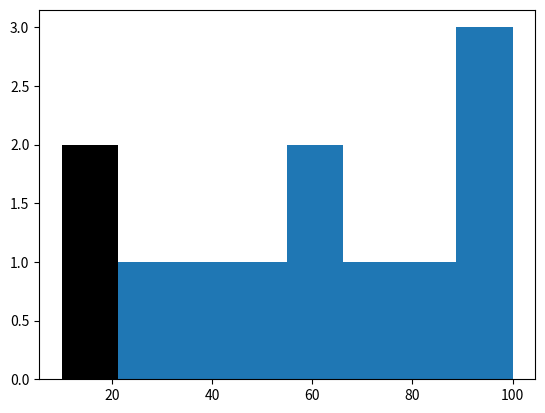

Recreate this plot in Python. (Note: this script raises an exception after producing the figure.)

#Histogram 

import matplotlib.pyplot as plt

fig=plt.figure("Histogram")

ax = fig.add_subplot(1,1,1)

ax.hist([10,20,25,35,45,55,60,80,70,90,90,100],bins=8,facecolor="black", normed=True)

plt.title("Distribution")
plt.xlabel("Range")
plt.ylabel("Amount")
plt.show()



#working with Box
fig2=plt.figure("Box-plot")
ax1=fig2.add_subplot(1,1,1)
ax1.boxplot([21,12,25,11,30,15,40,20])

plt.title("Box-plot")
plt.xlabel("Range")
plt.ylabel("Amount")
plt.show()